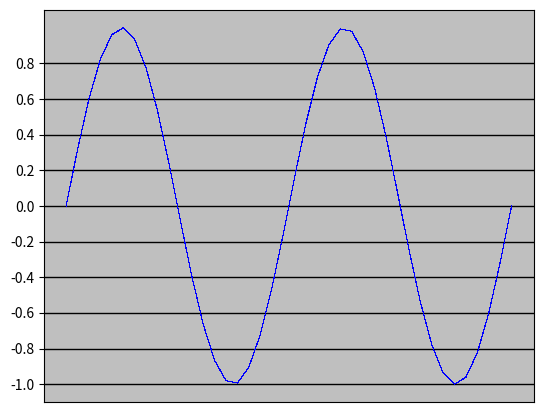

Reproduce this figure in Python.
%matplotlib inline

import numpy as np
import matplotlib
matplotlib.use('Agg')
import matplotlib.pyplot as plt

matplotlib.rc('grid', color='black', linestyle='-', linewidth=1)

fig = plt.figure(figsize=(5,4),dpi=72)
axes = fig.add_axes([0.01, 0.01, .98, 0.98], facecolor='.75')
X = np.linspace(0, 2, 40, endpoint=True)
Y = np.sin(2 * np.pi * X)
plt.plot(X, Y, lw=.05, c='b', antialiased=False)

plt.xticks(())
plt.yticks(np.arange(-1., 1., 0.2))
plt.grid()
ax = plt.gca()

plt.show()